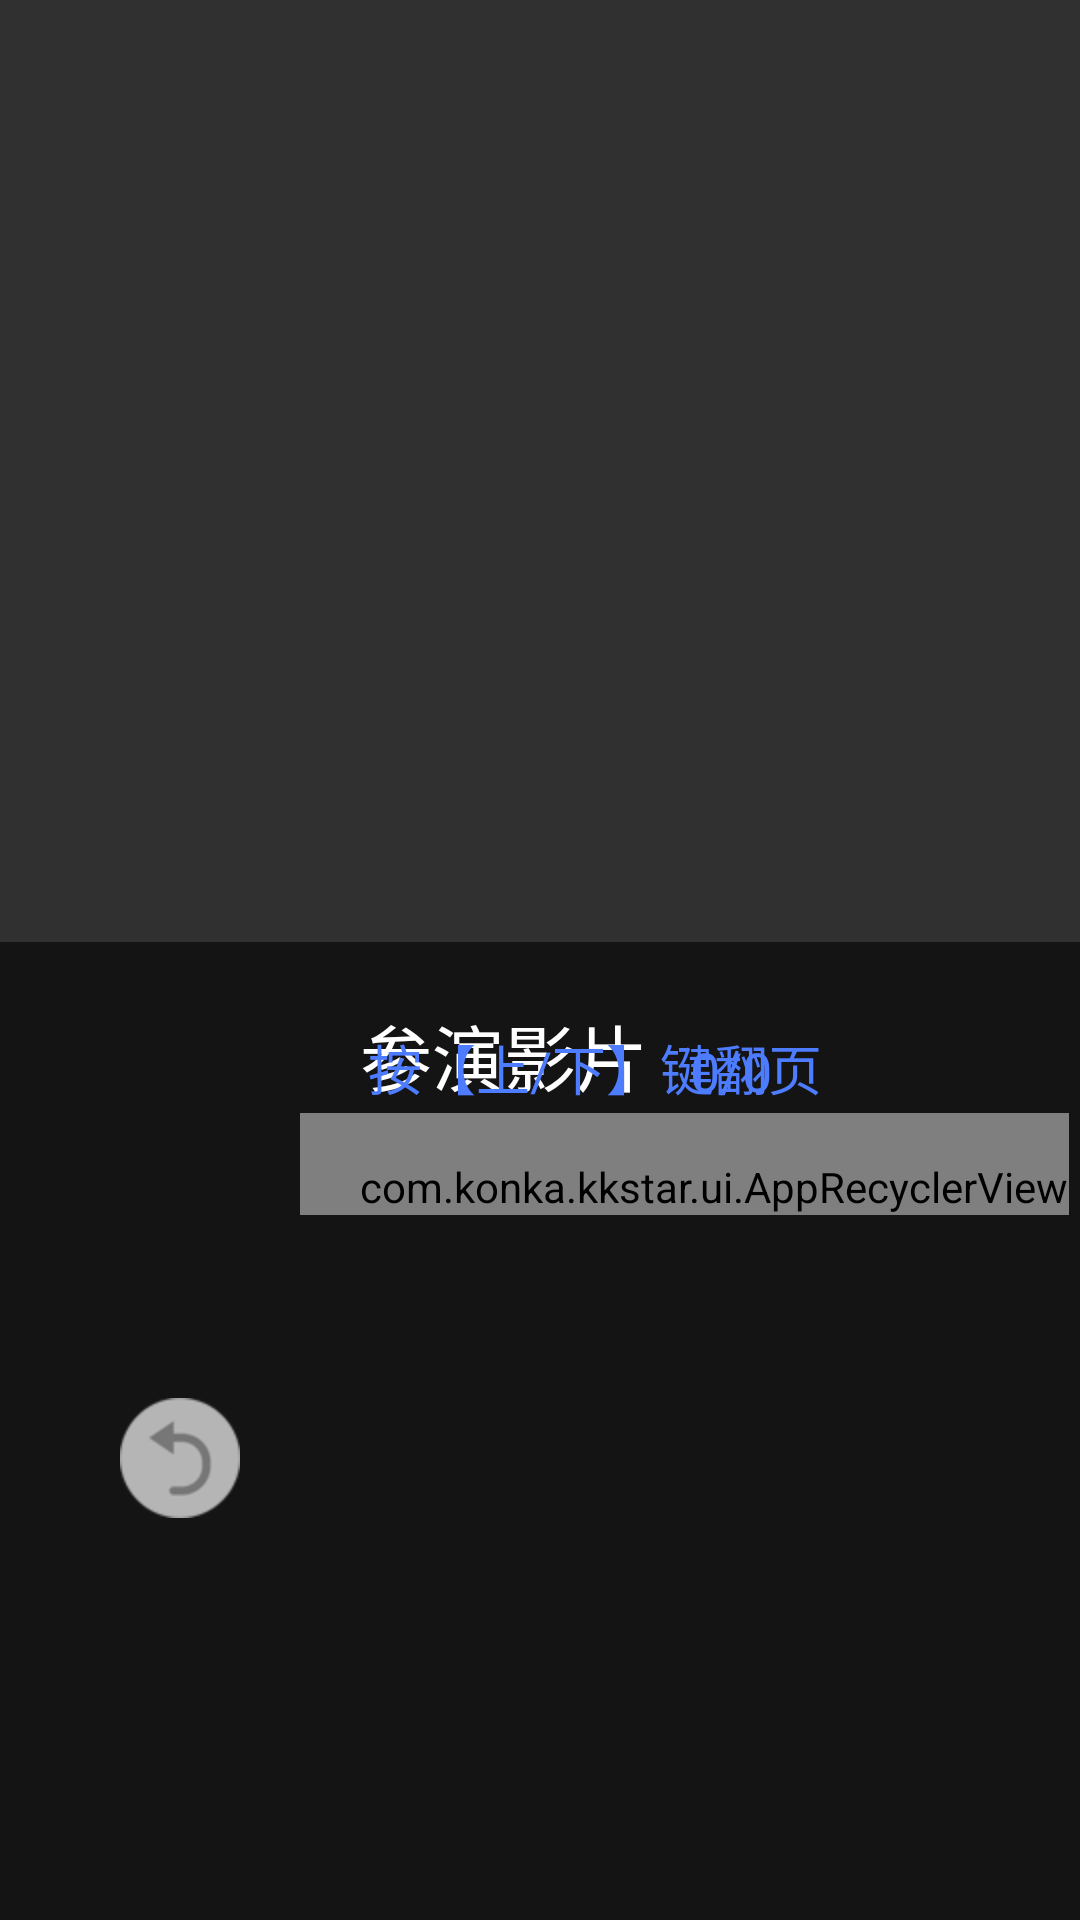

The Android layout XML behind this screen, and the referenced resources:
<!-- AndroidManifest.xml: application theme Theme.AppCompat -->
<!-- res/layout/float_movie.xml -->
<?xml version="1.0" encoding="utf-8"?>
<RelativeLayout xmlns:android="http://schemas.android.com/apk/res/android"
    android:layout_width="match_parent"
    android:layout_height="match_parent"
    android:background="@color/transparent">

    <RelativeLayout
        android:layout_width="match_parent"
        android:layout_height="326dp"
        android:layout_alignParentBottom="true"
        android:layout_alignParentLeft="true"
        android:layout_alignParentStart="true"
        android:alpha="0.9"
        android:background="@color/color3" />

    <RelativeLayout
        android:id="@+id/movie_layout"
        android:layout_width="match_parent"
        android:layout_height="326dp"
        android:layout_alignParentBottom="true"
        android:layout_alignParentLeft="true"
        android:layout_alignParentStart="true"
        android:visibility="visible">

        <ImageView
            android:id="@+id/back"
            android:layout_width="40dp"
            android:layout_height="40dp"
            android:layout_marginLeft="40dp"
            android:layout_marginTop="152dp"
            android:focusableInTouchMode="true"
            android:src="@drawable/movie_back_bg" />

        <LinearLayout
            android:id="@+id/content_layout"
            android:layout_width="match_parent"
            android:layout_height="match_parent"
            android:layout_marginLeft="20dp"
            android:layout_marginTop="20dp"
            android:layout_toRightOf="@+id/back"
            android:orientation="vertical">

            <RelativeLayout
                android:layout_width="wrap_content"
                android:layout_height="wrap_content"
                android:layout_marginLeft="20dp"
                android:orientation="horizontal">

                <TextView
                    android:id="@+id/title"
                    android:layout_width="wrap_content"
                    android:layout_height="wrap_content"
                    android:gravity="center"
                    android:text="参演影片"
                    android:textColor="@color/color1"
                    android:textSize="@dimen/default_24" />

                <TextView
                    android:id="@+id/num_tv"
                    android:layout_width="wrap_content"
                    android:layout_height="wrap_content"
                    android:layout_marginLeft="14dp"
                    android:layout_toRightOf="@+id/title"
                    android:layout_alignBottom="@+id/title"
                    android:gravity="center"
                    android:text="0/0"
                    android:textColor="@color/color4"
                    android:textSize="@dimen/default_18" />

                <TextView
                    android:id="@+id/tip"
                    android:layout_width="wrap_content"
                    android:layout_height="wrap_content"
                    android:layout_marginRight="86dp"
                    android:layout_alignParentRight="true"
                    android:layout_alignBottom="@+id/title"
                    android:gravity="center"
                    android:text="按【上/下】键翻页"
                    android:textColor="@color/color4"
                    android:textSize="@dimen/default_18" />
            </RelativeLayout>

            <com.konka.kkstar.ui.AppRecyclerView
                android:id="@+id/movie_recyclerview"
                android:layout_width="wrap_content"
                android:layout_height="wrap_content"
                android:layout_marginTop="@dimen/movie_info_marginTop"
                android:clipChildren="false"
                android:clipToPadding="false"
                android:descendantFocusability="afterDescendants"
                android:paddingLeft="20dp"
                android:paddingTop="15dp"
                android:scrollbars="none">

            </com.konka.kkstar.ui.AppRecyclerView>
        </LinearLayout>

        <LinearLayout
            android:id="@+id/movie_loading_layout"
            android:layout_width="wrap_content"
            android:layout_height="wrap_content"
            android:layout_centerInParent="true"
            android:gravity="center"
            android:orientation="vertical"
            android:visibility="gone">

            <ProgressBar
                android:id="@+id/loading_icon"
                android:layout_width="100dp"
                android:layout_height="100dp"
                android:indeterminate="true"
                android:indeterminateDrawable="@drawable/loading_animation"
                android:indeterminateDuration="700"
                android:indeterminateOnly="false" />

            <TextView
                android:id="@+id/loading_text"
                android:layout_width="wrap_content"
                android:layout_height="wrap_content"
                android:layout_marginTop="@dimen/loading_text_margin_top"
                android:alpha="0.7"
                android:text="@string/loading_text"
                android:textColor="@color/color4"
                android:textSize="@dimen/default_20" />

        </LinearLayout>

    </RelativeLayout>

    <RelativeLayout
        android:id="@+id/movie_empty_layout"
        android:layout_width="match_parent"
        android:layout_height="326dp"
        android:layout_alignParentBottom="true"
        android:layout_alignParentLeft="true"
        android:layout_alignParentStart="true"
        android:paddingLeft="@dimen/movie_empty_layout_paddingLeft"
        android:paddingRight="@dimen/movie_empty_layout_paddingRight"
        android:visibility="gone">

        <LinearLayout
            android:layout_width="wrap_content"
            android:layout_height="wrap_content"
            android:orientation="horizontal">

            <LinearLayout
                android:layout_width="wrap_content"
                android:layout_height="wrap_content"
                android:layout_marginRight="24dp"
                android:layout_marginTop="126dp"
                android:orientation="vertical">

                <TextView
                    android:layout_width="wrap_content"
                    android:layout_height="wrap_content"
                    android:text="没有搜到相关影片"
                    android:textColor="@color/color1"
                    android:textSize="24sp" />

                <LinearLayout
                    android:layout_width="wrap_content"
                    android:layout_height="wrap_content"
                    android:layout_marginTop="23dp"
                    android:orientation="horizontal">

                    <TextView
                        android:layout_width="wrap_content"
                        android:layout_height="wrap_content"
                        android:text="按"
                        android:textColor="@color/color1"
                        android:textSize="18sp" />

                    <TextView
                        android:layout_width="wrap_content"
                        android:layout_height="wrap_content"
                        android:text=" OK "
                        android:textColor="@color/color2"
                        android:textSize="18sp" />

                    <TextView
                        android:layout_width="wrap_content"
                        android:layout_height="wrap_content"
                        android:text="键回到上一页"
                        android:textColor="@color/color1"
                        android:textSize="18sp" />

                </LinearLayout>
            </LinearLayout>

            <ImageView
                android:id="@+id/actor_pic"
                android:layout_width="wrap_content"
                android:layout_height="wrap_content"
                android:layout_marginTop="83dp"
                android:src="@drawable/fail_tip_icon" />
        </LinearLayout>
    </RelativeLayout>
</RelativeLayout>
<!-- resources referenced by this layout -->
<resources>
  <color name="color1">#FFFFFF</color>
  <color name="color2">#6E94FF</color>
  <color name="color3">#111111</color>
  <color name="color4">#4E7CFF</color>
  <color name="transparent">#00000000</color>
  <dimen name="default_18">18sp</dimen>
  <dimen name="default_20">20sp</dimen>
  <dimen name="default_24">24sp</dimen>
  <dimen name="loading_text_margin_top">10dp</dimen>
  <dimen name="movie_empty_layout_paddingLeft">344dp</dimen>
  <dimen name="movie_empty_layout_paddingRight">344dp</dimen>
  <dimen name="movie_info_marginTop">2dp</dimen>
  <!-- drawable fail_tip_icon: png bitmap (drawable-hdpi, 6984 bytes) -->
  <!-- drawable loading_animation (drawable) -->
  <?xml version="1.0" encoding="utf-8"?>
  <rotate xmlns:android="http://schemas.android.com/apk/res/android"
      android:drawable="@drawable/loading_icon"
      android:fromDegrees="0"
      android:pivotX="50%"
      android:pivotY="50%"
      android:toDegrees="360">
  
  </rotate>
  <!-- drawable movie_back_bg (drawable) -->
  <?xml version="1.0" encoding="utf-8"?>
  <selector xmlns:android="http://schemas.android.com/apk/res/android">
  
      <item android:drawable="@drawable/back_selected" android:state_focused="true"/>
      <item android:drawable="@drawable/back_selected" android:state_selected="true"/>
      <item android:drawable="@drawable/back_unselected"/>
  </selector>
  <string name="loading_text">拼命加载中…</string>
  <!-- drawable loading_icon: png bitmap (drawable-hdpi, 11881 bytes) -->
  <!-- drawable back_selected: png bitmap (drawable-hdpi, 1130 bytes) -->
  <!-- drawable back_unselected: png bitmap (drawable-hdpi, 1004 bytes) -->
</resources>
